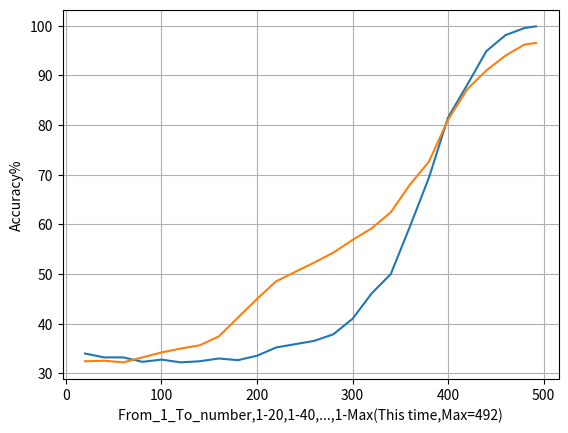

Source code (Python):
import numpy as np
import matplotlib.pyplot as plt

epoch = [20, 40, 60, 80, 100, 120, 140, 160, 180, 200, 220, 240, 260, 280, 300, 320, 340, 360, 380, 400, 420, 440, 460, 480, 492]
list1 = [34.0, 33.22222222222222, 33.22222222222222, 32.333333333333336, 32.77777777777778, 32.22222222222222, 32.44444444444444, 33.0, 32.666666666666664, 33.55555555555556, 35.22222222222222, 35.888888888888886, 36.55555555555556, 37.888888888888886, 41.0, 46.111111111111114, 50.0, 59.55555555555556, 69.44444444444444, 81.55555555555556, 88.11111111111111, 94.88888888888889, 98.11111111111111, 99.55555555555556, 99.88888888888889]
list2 = [32.44444444444444, 32.55555555555556, 32.22222222222222, 33.22222222222222, 34.22222222222222, 35.0, 35.666666666666664, 37.44444444444444, 41.22222222222222, 45.0, 48.55555555555556, 50.44444444444444, 52.333333333333336, 54.333333333333336, 56.888888888888886, 59.22222222222222, 62.44444444444444, 68.0, 72.66666666666667, 81.11111111111111, 87.22222222222223, 91.0, 94.0, 96.22222222222223, 96.55555555555556]
print(len(epoch))
print(len(list1))
print(len(list2))
epoch = np.array(epoch)
acc_list1 = np.array(list1)
acc_list2 = np.array(list2)

plt.plot(epoch, list1)
plt.plot(epoch, list2)

# ax = plt.gca()
# ax.locator_params('x', nbins=10)
plt.xlabel('From_1_To_number,1-20,1-40,...,1-Max(This time,Max=492)')
plt.ylabel('Accuracy%')
plt.grid()
plt.show()